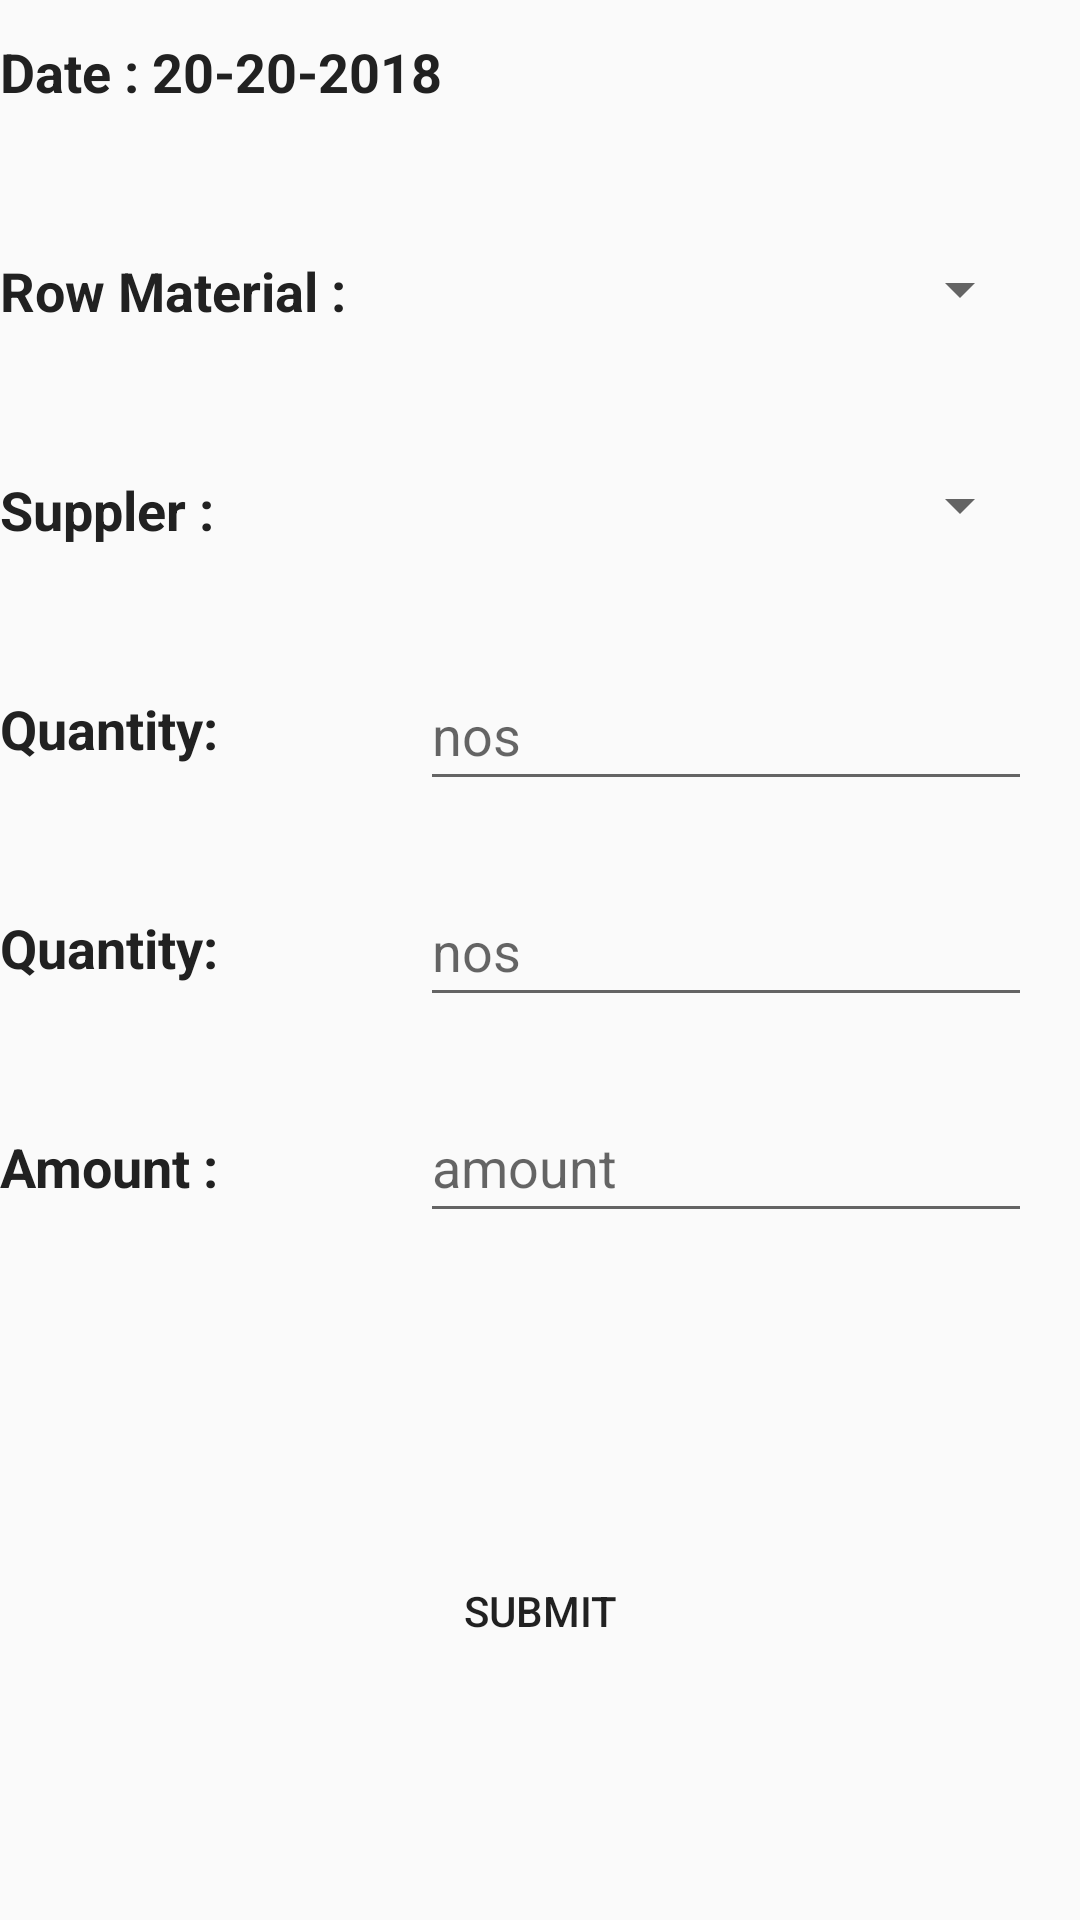

Layout XML and referenced resources for this Android screen:
<!-- AndroidManifest.xml: application theme AppTheme -->
<!-- res/layout/activity_add__row_material_purchase_activity.xml -->
<?xml version="1.0" encoding="utf-8"?>
<androidx.constraintlayout.widget.ConstraintLayout xmlns:android="http://schemas.android.com/apk/res/android"
    xmlns:app="http://schemas.android.com/apk/res-auto"
    xmlns:tools="http://schemas.android.com/tools"
    android:layout_width="match_parent"
    android:layout_height="match_parent"
    android:layout_marginLeft="10dp"
    android:layout_marginRight="10dp"
    android:layout_marginTop="10dp"
    android:orientation="horizontal"
    tools:context=".Add_Row_material_purchase_activity">

    <TextView

        android:id="@+id/CurrentBalance"
        android:layout_width="166dp"
        android:layout_height="48dp"
        android:layout_marginTop="20dp"
        android:gravity="center|start"
        android:text="Date : 20-20-2018"
        android:textColor="#212121"
        android:textSize="18sp"
        android:textStyle="bold"
        app:layout_constraintStart_toStartOf="parent"
        app:layout_constraintTop_toBottomOf="@+id/netBalance1" />

    <TextView

        android:id="@+id/CurrentBalance1"
        android:layout_width="166dp"
        android:layout_height="48dp"
        android:layout_marginTop="25dp"
        android:gravity="center|start"
        android:text="Row Material :"
        android:textColor="#212121"
        android:textSize="18sp"
        android:textStyle="bold"
        app:layout_constraintStart_toStartOf="parent"
        app:layout_constraintTop_toBottomOf="@+id/CurrentBalance" />

    <Spinner
        android:id="@+id/spinner"
        android:layout_width="188dp"
        android:layout_height="47dp"
        android:layout_marginTop="73dp"
        android:layout_marginEnd="16dp"
        android:layout_marginRight="16dp"
        app:layout_constraintEnd_toEndOf="parent"
        app:layout_constraintTop_toTopOf="parent" />

    <TextView

        android:id="@+id/CurrentBalance11"
        android:layout_width="166dp"
        android:layout_height="48dp"
        android:layout_marginTop="25dp"
        android:gravity="center|start"
        android:text="Suppler :"
        android:textColor="#212121"
        android:textSize="18sp"
        android:textStyle="bold"
        app:layout_constraintStart_toStartOf="parent"
        app:layout_constraintTop_toBottomOf="@+id/CurrentBalance1" />

    <Spinner
        android:id="@+id/spinner1"
        android:layout_width="188dp"
        android:layout_height="47dp"
        android:layout_marginTop="25dp"
        android:layout_marginEnd="16dp"
        android:layout_marginRight="16dp"
        app:layout_constraintEnd_toEndOf="parent"
        app:layout_constraintTop_toBottomOf="@+id/spinner" />

    <TextView

        android:id="@+id/CurrentBalance112"
        android:layout_width="166dp"
        android:layout_height="48dp"
        android:layout_marginTop="25dp"
        android:gravity="center|start"
        android:text="Quantity:"
        android:textColor="#212121"
        android:textSize="18sp"
        android:textStyle="bold"
        app:layout_constraintStart_toStartOf="parent"
        app:layout_constraintTop_toBottomOf="@+id/CurrentBalance11" />

    <EditText
        android:id="@+id/editTextNumber5"
        android:layout_width="204dp"
        android:layout_height="47dp"
        android:layout_marginTop="28dp"
        android:layout_marginEnd="16dp"
        android:layout_marginRight="16dp"
        android:ems="10"
        android:hint="nos"
        android:inputType="number"
        app:layout_constraintEnd_toEndOf="parent"
        app:layout_constraintTop_toBottomOf="@+id/spinner1" />

    <TextView

        android:id="@+id/CurrentBalanc3e1212"
        android:layout_width="166dp"
        android:layout_height="48dp"
        android:layout_marginTop="25dp"
        android:gravity="center|start"
        android:text="Quantity:"
        android:textColor="#212121"
        android:textSize="18sp"
        android:textStyle="bold"
        app:layout_constraintStart_toStartOf="parent"
        app:layout_constraintTop_toBottomOf="@+id/CurrentBalance112" />

    <EditText
        android:id="@+id/editTextNumb21er5"
        android:layout_width="204dp"
        android:layout_height="47dp"
        android:layout_marginTop="25dp"
        android:layout_marginEnd="16dp"
        android:layout_marginRight="16dp"
        android:ems="10"
        android:hint="nos"
        android:inputType="number"
        app:layout_constraintEnd_toEndOf="parent"
        app:layout_constraintTop_toBottomOf="@+id/editTextNumber5" />

    <TextView

        android:id="@+id/CurrentBalanc25e112"
        android:layout_width="166dp"
        android:layout_height="48dp"
        android:layout_marginTop="25dp"
        android:gravity="center|start"
        android:text="Amount :"
        android:textColor="#212121"
        android:textSize="18sp"
        android:textStyle="bold"
        app:layout_constraintStart_toStartOf="parent"
        app:layout_constraintTop_toBottomOf="@+id/CurrentBalanc3e1212" />

    <EditText
        android:id="@+id/editTextN25umber5"
        android:layout_width="204dp"
        android:layout_height="47dp"
        android:layout_marginTop="25dp"
        android:layout_marginEnd="16dp"
        android:layout_marginRight="16dp"
        android:ems="10"
        android:hint="amount"
        android:inputType="number"
        app:layout_constraintEnd_toEndOf="parent"
        app:layout_constraintTop_toBottomOf="@+id/editTextNumb21er5" />

    <Button
        android:id="@+id/button3"
        android:layout_width="match_parent"
        android:layout_height="48dp"
        android:layout_marginTop="100dp"
        android:background="@drawable/shape_button"
        android:text="@string/submit"
        app:layout_constraintEnd_toEndOf="parent"
        app:layout_constraintHorizontal_bias="0.0"
        app:layout_constraintStart_toStartOf="parent"
        app:layout_constraintTop_toBottomOf="@+id/CurrentBalanc25e112" />

</androidx.constraintlayout.widget.ConstraintLayout>
<!-- resources referenced by this layout -->
<resources>
  <string name="submit">Submit</string>
  <style name="AppTheme" parent="Theme.AppCompat.Light.DarkActionBar">
          
          <item name="colorPrimary">@color/colorPrimary</item>
          <item name="colorPrimaryDark">@color/colorPrimaryDark</item>
          <item name="colorAccent">@color/colorAccent</item>
      </style>
  <color name="colorPrimary">#6200EE</color>
  <color name="colorPrimaryDark">#3700B3</color>
  <color name="colorAccent">#03DAC5</color>
</resources>
